The GitHub repository Krysuu/ShapeRecognitionModel contains a labelled image folder "STL_IMAGES" with 4 categories: ceownik, dwuteownik, katownik, plaskownik. Examples follow, each with its label.

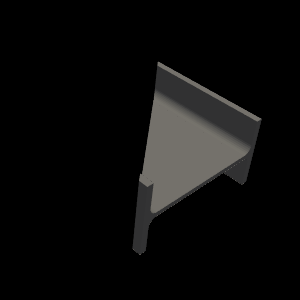
Label: dwuteownik

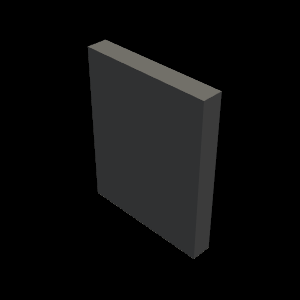
Label: plaskownik

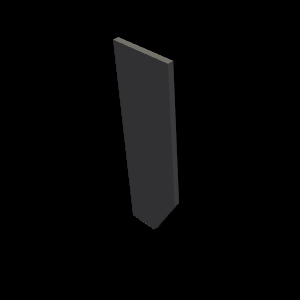
Label: plaskownik

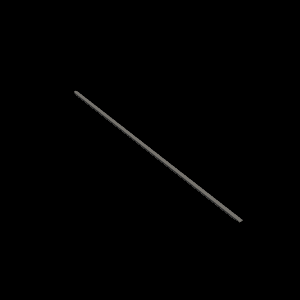
Label: ceownik

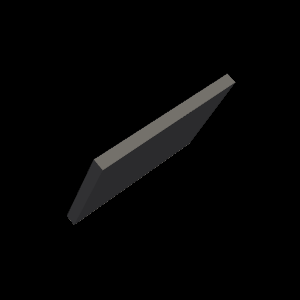
Label: plaskownik

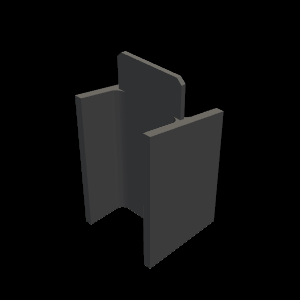
Label: dwuteownik
